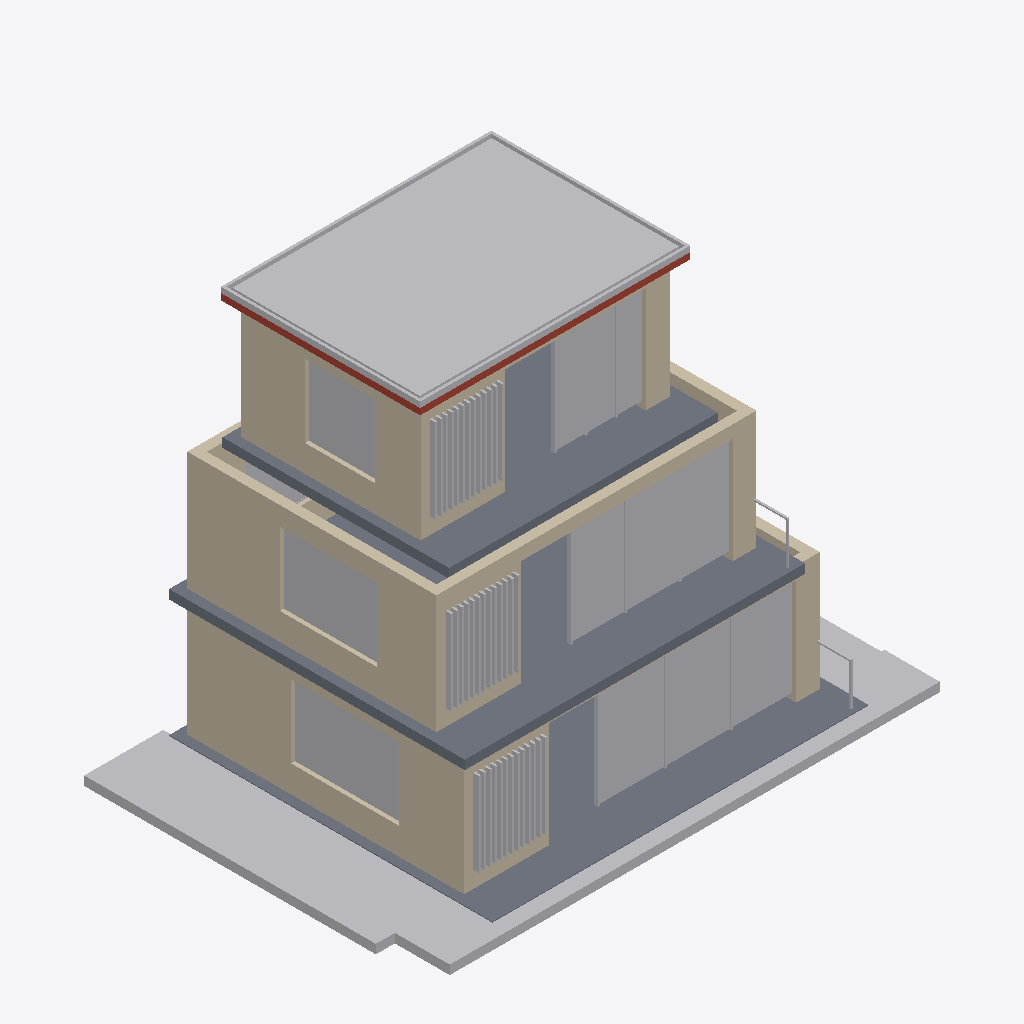
Isometric view of an IFC building model (IFC-SPF (STEP), schema IFC4, length unit metre), seen from the south-west, elements coloured by IFC class: 18 other elements (light grey), 11 walls (beige), 3 slabs (grey), 1 roof (red-brown).
Extent 12.9 m × 8.8 m × 9.9 m (x, y, z). Storeys (3): Entry at 0.00 m; Gallery at 3.20 m; Roof studio at 6.40 m. Elements (46): 30 IfcBuildingElementProxy, 12 IfcWall, 4 IfcSlab.

HEADER;
FILE_DESCRIPTION(('ViewDefinition [DesignTransferView]'),'2;1');
FILE_NAME('rain-courtyard.ifc','2026-11-27T00:00:00',('Margo Demos'),('Margo'),'Margo Builder','Margo','');
FILE_SCHEMA(('IFC4'));
ENDSEC;
DATA;
#11=IFCPROJECT('2C$gYKhlLg$o1eM_sM8jKF',$,'Rain Courtyard',$,$,$,$,(#9),#8);
#13=IFCSITE('1JciiknQhiKovuUayaVmzm',$,'Courtyard lot',$,$,#12,$,$,.ELEMENT.,$,$,$,$,$);
#14=IFCBUILDING('3TTEaU98Rs3pJiXW9WN$Z$',$,'Rain Courtyard House',$,$,#12,$,$,.ELEMENT.,$,$,$);
#17=IFCBUILDINGSTOREY('0lPuI_WP2MJM2zk4JVSDTZ',$,'Entry',$,$,#12,$,$,.ELEMENT.,0.0);
#18=IFCBUILDINGSTOREY('1Z2fMoCWSNO9Av455476z_',$,'Gallery',$,$,#12,$,$,.ELEMENT.,3.2);
#19=IFCBUILDINGSTOREY('07CiNGggjpkaWe499ehTZP',$,'Roof studio',$,$,#12,$,$,.ELEMENT.,6.4);
#1095=IFCBUILDINGELEMENTPROXY('1tU1DgOMbNc5OCwVbIyS9T',$,'Green roof',$,$,#12,#1094,$,.NOTDEFINED.);
#1062=IFCBUILDINGELEMENTPROXY('2EWWUzSF61Fr4RjZvp0bI1',$,'Courtyard paving',$,$,#12,#1061,$,.NOTDEFINED.);
#385=IFCSLAB('3oGFgRLCVTi8H3UJ28CvX6',$,'Gallery deck',$,$,#12,#384,$,.FLOOR.);
#39=IFCSLAB('2wUFCJl7GeY$$F0uducihK',$,'Entry deck',$,$,#12,#38,$,.FLOOR.);
#480=IFCWALL('3T4j$03epI1W962NHXgXp_',$,'West garden wall',$,$,#12,#479,$,.STANDARD.);
#731=IFCSLAB('2FE_J667xlQskwAw0fKobV',$,'Roof studio deck',$,$,#12,#730,$,.FLOOR.);
#134=IFCWALL('1hbMlxyM8Hvm5wzRHZ6GoS',$,'West garden wall',$,$,#12,#133,$,.STANDARD.);
#202=IFCBUILDINGELEMENTPROXY('0RO2AXVOIQhDCTXvnZnUh5',$,'Courtyard glazing',$,$,#12,#201,$,.NOTDEFINED.);
#548=IFCBUILDINGELEMENTPROXY('3yLelM1uXDsgVbVZaVKWUA',$,'Courtyard glazing',$,$,#12,#547,$,.NOTDEFINED.);
#406=IFCWALL('0Bm6uATIl2QUxpGiiTjWhy',$,'Courtyard elevation',$,$,#12,#405,$,.STANDARD.);
#826=IFCWALL('22gyXgU5GIMPlDQYd67f_j',$,'West garden wall',$,$,#12,#825,$,.STANDARD.);
#894=IFCBUILDINGELEMENTPROXY('0SNvZ8KB3pMO578K_DY5Da',$,'Courtyard glazing',$,$,#12,#893,$,.NOTDEFINED.);
#60=IFCWALL('1X7K5nKYbwD$kf4ufLQJL5',$,'Courtyard elevation',$,$,#12,#59,$,.STANDARD.);
#752=IFCWALL('0rg8b$EwfnpzT6kpr1fP00',$,'Courtyard elevation',$,$,#12,#751,$,.STANDARD.);
#178=IFCBUILDINGELEMENTPROXY('0E8EkarSmTIw_daMJcOXZz',$,'Garden glazing',$,$,#12,#177,$,.NOTDEFINED.);
#524=IFCBUILDINGELEMENTPROXY('0VEDUvIlRgEmwCdaKWUQfQ',$,'Garden glazing',$,$,#12,#523,$,.NOTDEFINED.);
#1122=IFCBUILDINGELEMENTPROXY('13AhqOTH6pCZmFU2ZiPLDd',$,'Roof coping',$,$,#12,#1121,$,.NOTDEFINED.);
#656=IFCBUILDINGELEMENTPROXY('2UIkP3o0Jld55qkZbd36dO',$,'Cedar sun screen',$,$,#12,#655,$,.NOTDEFINED.);
#310=IFCBUILDINGELEMENTPROXY('0J8GxpDK$HdykcwyAEi3iI',$,'Cedar sun screen',$,$,#12,#309,$,.NOTDEFINED.);
#1002=IFCBUILDINGELEMENTPROXY('0Rq8J02YwuJ9BJvgoS7rZQ',$,'Cedar sun screen',$,$,#12,#1001,$,.NOTDEFINED.);
#870=IFCBUILDINGELEMENTPROXY('0dRJGYGstTKR$_dSChZM6l',$,'Garden glazing',$,$,#12,#869,$,.NOTDEFINED.);
#1086=IFCSLAB('3MXC0F9uhKnwkfbS5pM02k',$,'Studio roof',$,$,#12,#1085,$,.ROOF.);
#443=IFCWALL('3V7o5drzGMymn_nJSDN2r0',$,'Garden elevation',$,$,#12,#442,$,.STANDARD.);
#499=IFCWALL('11XMO9GUEcSEkKXqQD4L6L',$,'East gable wall',$,$,#12,#498,$,.STANDARD.);
#921=IFCBUILDINGELEMENTPROXY('2oZRoIdvtbsf2596XJJEbh',$,'Glazing frames',$,$,#12,#920,$,.NOTDEFINED.);
#575=IFCBUILDINGELEMENTPROXY('1zQjP_9CO8pymmQNKev_a0',$,'Glazing frames',$,$,#12,#574,$,.NOTDEFINED.);
#789=IFCWALL('2nbSXDCFF7xZmSgqRQzsMO',$,'Garden elevation',$,$,#12,#788,$,.STANDARD.);
#97=IFCWALL('34Q7kQAOGxAk1ktKZ$rGzu',$,'Garden elevation',$,$,#12,#96,$,.STANDARD.);
#229=IFCBUILDINGELEMENTPROXY('1FlrodtPuL10I2beS_1WSw',$,'Glazing frames',$,$,#12,#228,$,.NOTDEFINED.);
#153=IFCWALL('2LI$VHhUqC6K8Y6q3DIrAw',$,'East gable wall',$,$,#12,#152,$,.STANDARD.);
#337=IFCBUILDINGELEMENTPROXY('1QQffG0XTH4ramPXoL23vP',$,'Rain terrace guard',$,$,#12,#336,$,.NOTDEFINED.);
#1077=IFCBUILDINGELEMENTPROXY('0WTkuoF49ntuSY1OcxbkDR',$,'Rain garden',$,$,#12,#1076,$,.NOTDEFINED.);
#683=IFCBUILDINGELEMENTPROXY('3y31GHnY1c6htQQYm9keAm',$,'Rain terrace guard',$,$,#12,#682,$,.NOTDEFINED.);
ENDSEC;
